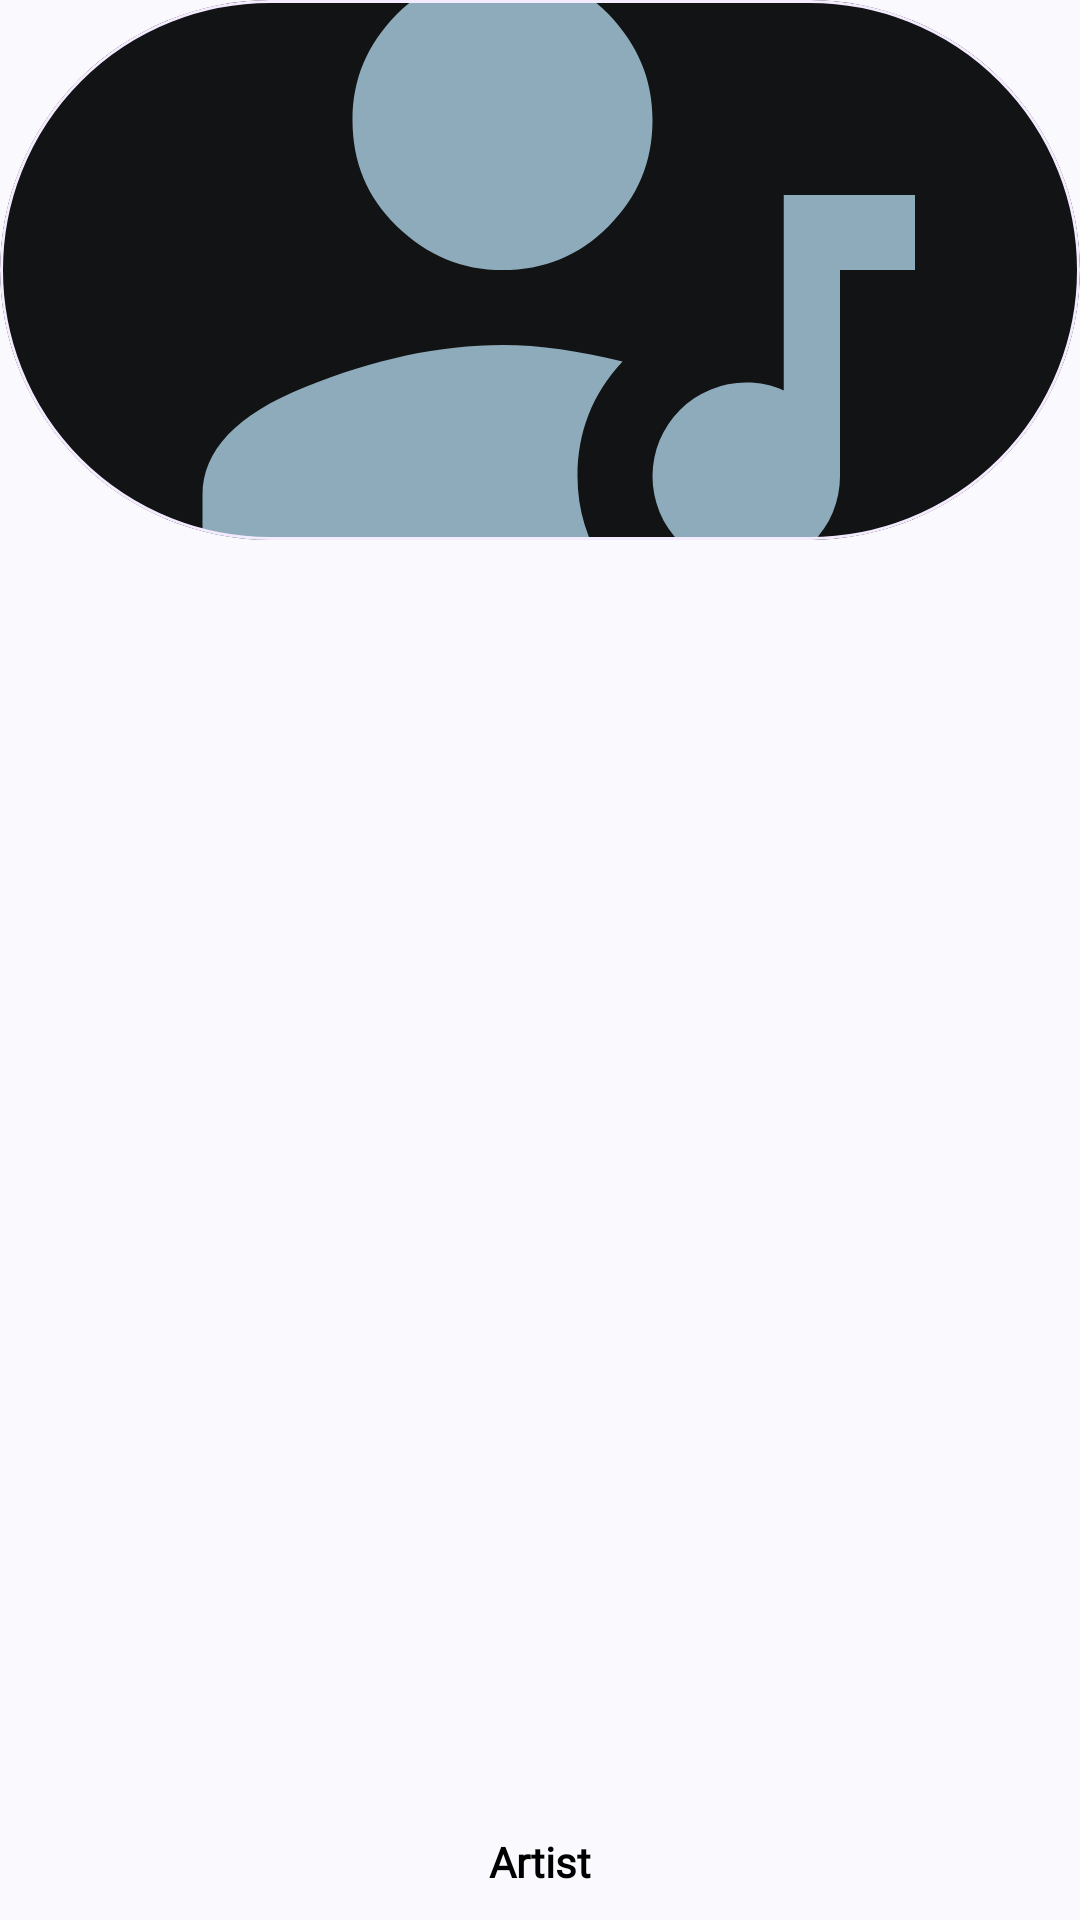

Layout XML and referenced resources for this Android screen:
<!-- AndroidManifest.xml: application theme Theme.VirtualMusicPlayer -->
<!-- res/layout/artist_item.xml -->
<?xml version="1.0" encoding="utf-8"?>
<RelativeLayout xmlns:android="http://schemas.android.com/apk/res/android"
    xmlns:app="http://schemas.android.com/apk/res-auto"
    android:id="@+id/relative_layout_cardView"
    android:layout_width="match_parent"
    android:layout_height="220dp"
    android:background="?selectableItemBackground"
    android:layout_marginHorizontal="10dp"
    android:layout_marginVertical="14dp">

    <com.google.android.material.card.MaterialCardView
        android:id="@+id/album_items"
        android:layout_width="match_parent"
        android:layout_height="180dp"
        app:cardCornerRadius="100dp"
        app:cardBackgroundColor="@color/myTint2"
        app:cardElevation="0dp"
        app:strokeWidth="1dp"
        app:strokeColor="@color/colorPrimaryDark">

        <ImageView
            android:id="@+id/artist_image"
            android:layout_width="match_parent"
            android:layout_height="match_parent"
            android:focusableInTouchMode="true"
            android:scaleType="center"
            android:src="@drawable/artist_art"
            android:contentDescription="@string/artist" />


    </com.google.android.material.card.MaterialCardView>


    <TextView
        android:id="@+id/artist_name"
        android:layout_width="match_parent"
        android:layout_height="wrap_content"
        android:layout_alignParentBottom="true"
        android:layout_centerHorizontal="true"
        android:layout_marginHorizontal="10dp"
        android:layout_marginVertical="10dp"
        android:fontFamily="@font/poppins_rg"
        android:gravity="center_horizontal"
        android:textAlignment="center"
        android:foregroundGravity="center_horizontal"
        android:ellipsize="marquee"
        android:marqueeRepeatLimit="marquee_forever"
        android:singleLine="true"
        android:text="@string/artist"
        android:textColor="@color/black"
        android:textFontWeight="700"
        android:textSize="14sp" />


</RelativeLayout>
<!-- resources referenced by this layout -->
<resources>
  <color name="black">#000000</color>
  <color name="colorPrimaryDark">#F4EBFF</color>
  <color name="myTint2">#121314</color>
  <!-- drawable artist_art (drawable) -->
  <?xml version="1.0" encoding="utf-8"?>
  <vector xmlns:android="http://schemas.android.com/apk/res/android"
      android:width="300dp"
      android:height="300dp"
      android:tint="@color/myTint4"
      android:viewportWidth="24"
      android:viewportHeight="24">
      <path
          android:fillColor="@color/white"
          android:pathData="M11,14C12,14 13.05,14.16 14.2,14.44C13.39,15.31 13,16.33 13,17.5C13,18.39 13.25,19.23 13.78,20H3V18C3,16.81 3.91,15.85 5.74,15.12C7.57,14.38 9.33,14 11,14M11,12C9.92,12 9,11.61 8.18,10.83C7.38,10.05 7,9.11 7,8C7,6.92 7.38,6 8.18,5.18C9,4.38 9.92,4 11,4C12.11,4 13.05,4.38 13.83,5.18C14.61,6 15,6.92 15,8C15,9.11 14.61,10.05 13.83,10.83C13.05,11.61 12.11,12 11,12M18.5,10H20L22,10V12H20V17.5A2.5,2.5 0 0,1 17.5,20A2.5,2.5 0 0,1 15,17.5A2.5,2.5 0 0,1 17.5,15C17.86,15 18.19,15.07 18.5,15.21V10Z" />
  </vector>
  <string name="artist">Artist</string>
  <style name="Theme.VirtualMusicPlayer" parent="Theme.Material3.DynamicColors.DayNight.NoActionBar">
  
  
  
  
  
  
      </style>
  <color name="myTint4">#8DABBB</color>
  <color name="white">#FFFFFF</color>
</resources>
